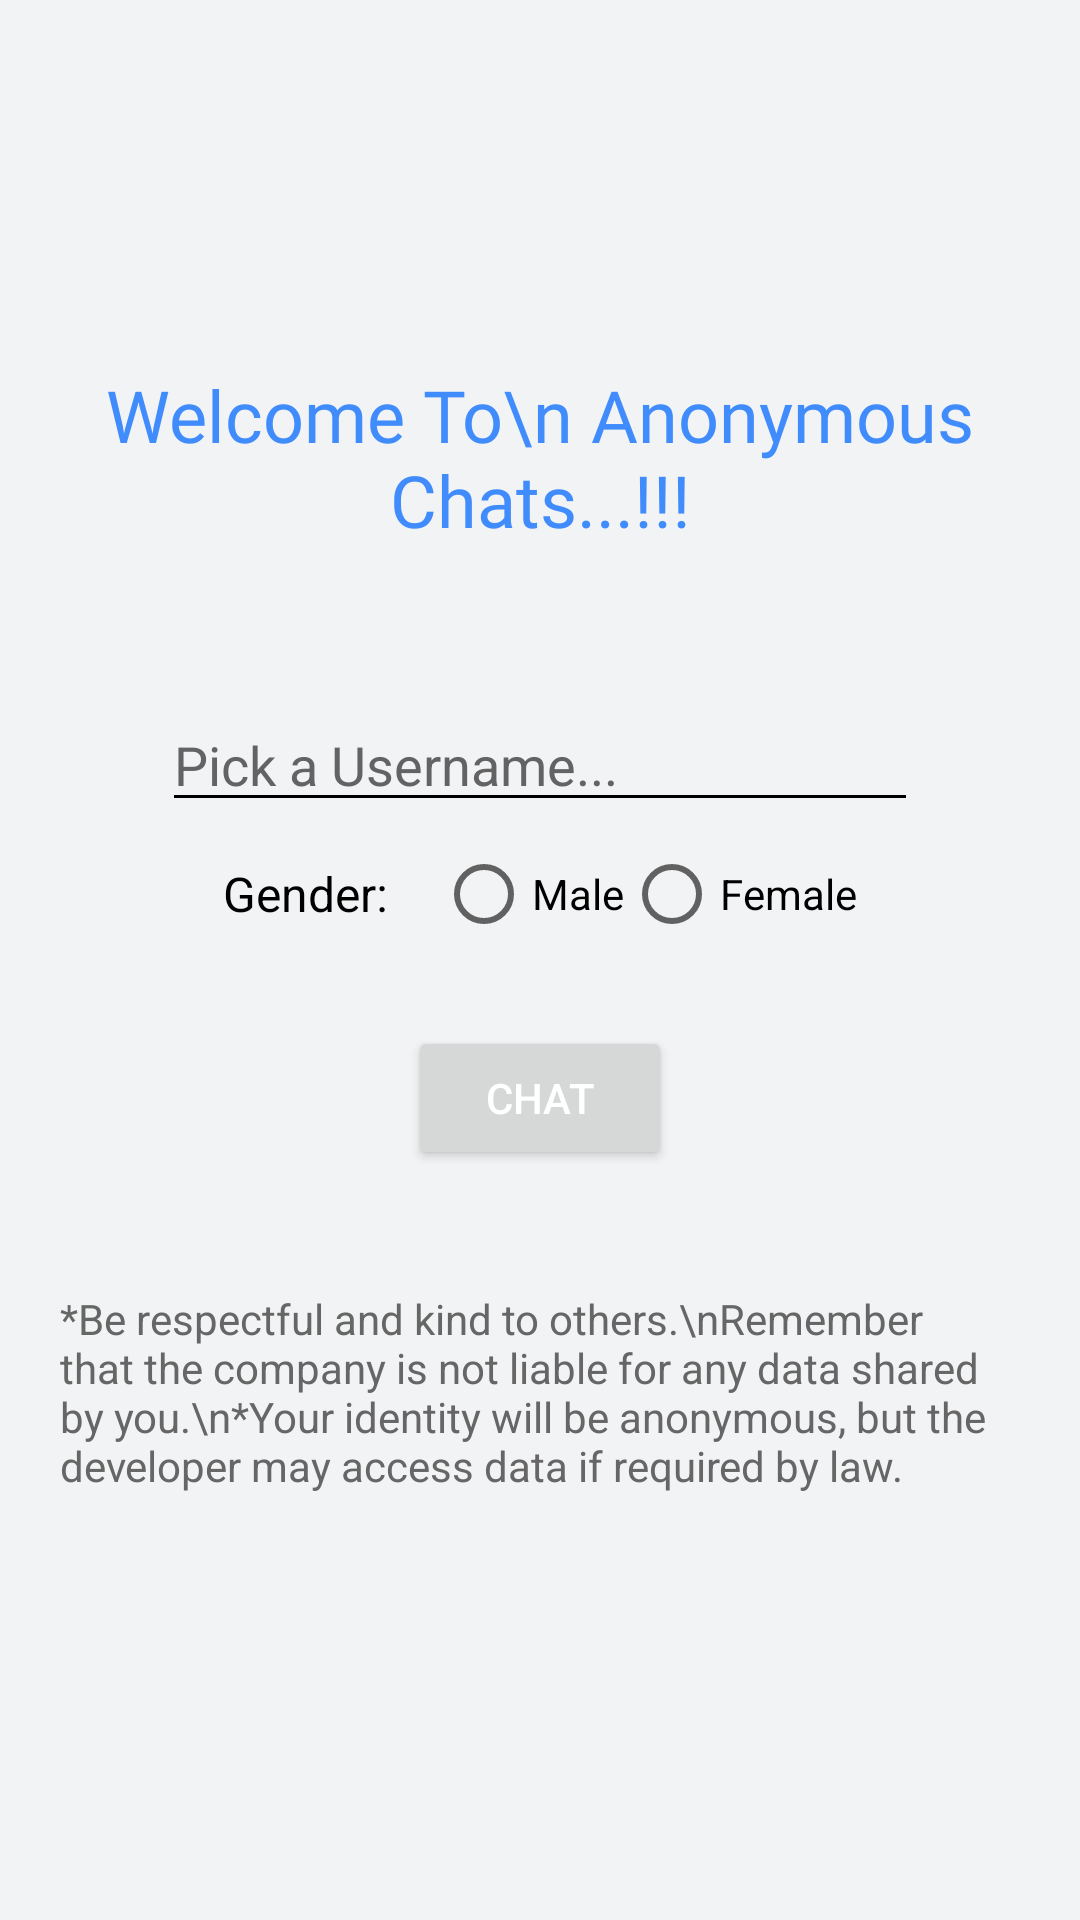

Layout XML and referenced resources for this Android screen:
<!-- AndroidManifest.xml: application theme App_theme -->
<!-- res/layout/activity_info.xml -->
<?xml version="1.0" encoding="utf-8"?>
<LinearLayout xmlns:android="http://schemas.android.com/apk/res/android"
    xmlns:app="http://schemas.android.com/apk/res-auto"
    xmlns:tools="http://schemas.android.com/tools"
    android:layout_width="match_parent"
    android:gravity="center"
    android:background="@color/darkBack"
    android:layout_height="match_parent"
    android:orientation="vertical"
    tools:context=".info">

    <TextView
        android:layout_width="wrap_content"
        android:textSize="24sp"
        android:layout_marginBottom="50dp"
        android:layout_height="wrap_content"
        android:fontFamily="@font/alegreya_sc_black"
        android:gravity="center"
        android:text="Welcome To\n Anonymous Chats...!!!"
        android:textColor="@color/blue" />

    <EditText
        android:layout_width="wrap_content"
        android:ems="12"
        android:textColorHint="#636363"
        android:textColor="@color/black"
        android:backgroundTint="@color/black"
        android:singleLine="true"
        android:id="@+id/randomName"
        android:hint="Pick a Username..."
        android:layout_height="wrap_content"/>

    <LinearLayout
        android:layout_width="wrap_content"
        android:layout_height="wrap_content"
        android:orientation="horizontal"
        android:layout_gravity="center">

        <TextView
            android:layout_width="wrap_content"
            android:layout_height="wrap_content"
            android:text="Gender:"
            android:textColor="@color/black"
            android:textSize="16sp"
            android:layout_gravity="center_vertical"/>

        <RadioGroup
            android:id="@+id/genderGroup"
            android:layout_width="wrap_content"
            android:layout_height="wrap_content"
            android:layout_marginStart="16dp"
            android:orientation="horizontal">

            <RadioButton
                android:id="@+id/radioMale"
                android:layout_width="wrap_content"
                android:layout_height="wrap_content"
                android:text="Male"
                android:textColor="@color/black" />

            <RadioButton
                android:id="@+id/radioFemale"
                android:layout_width="wrap_content"
                android:layout_height="wrap_content"
                android:text="Female"
                android:textColor="@color/black" />
        </RadioGroup>
    </LinearLayout>
    <Button
        android:id="@+id/go"
        android:layout_width="wrap_content"
        android:text="Chat"
        android:textColor="@color/white"
        android:layout_margin="20dp"
        android:layout_height="wrap_content"/>


    <TextView
        android:layout_width="wrap_content"
        android:textColor="#676666"
        android:layout_margin="20dp"
        android:text="*Be respectful and kind to others.\nRemember that the company is not liable for any data shared by you.\n*Your identity will be anonymous, but the developer may access data if required by law."
        android:layout_height="wrap_content"/>
</LinearLayout>
<!-- resources referenced by this layout -->
<resources>
  <color name="black">#FF000000</color>
  <color name="blue">#408cfc</color>
  <color name="darkBack">#F2F3F4</color>
  <color name="white">#FFFFFFFF</color>-
  <style name="App_theme" parent="Theme.MaterialComponents.DayNight.NoActionBar">
          
          <item name="colorPrimary">@color/blue</item>
          <item name="colorPrimaryVariant">@color/purple_700</item>
          <item name="colorOnPrimary">@color/white</item>
          
          <item name="colorSecondary">@color/black</item>
          <item name="colorSecondaryVariant">@color/teal_700</item>
          <item name="colorOnSecondary">@color/white</item>
          
          <item name="android:statusBarColor">@color/black</item>
          
      </style>
  <color name="purple_700">#FF3700B3</color>
  <color name="teal_700">#FF018786</color>
</resources>
